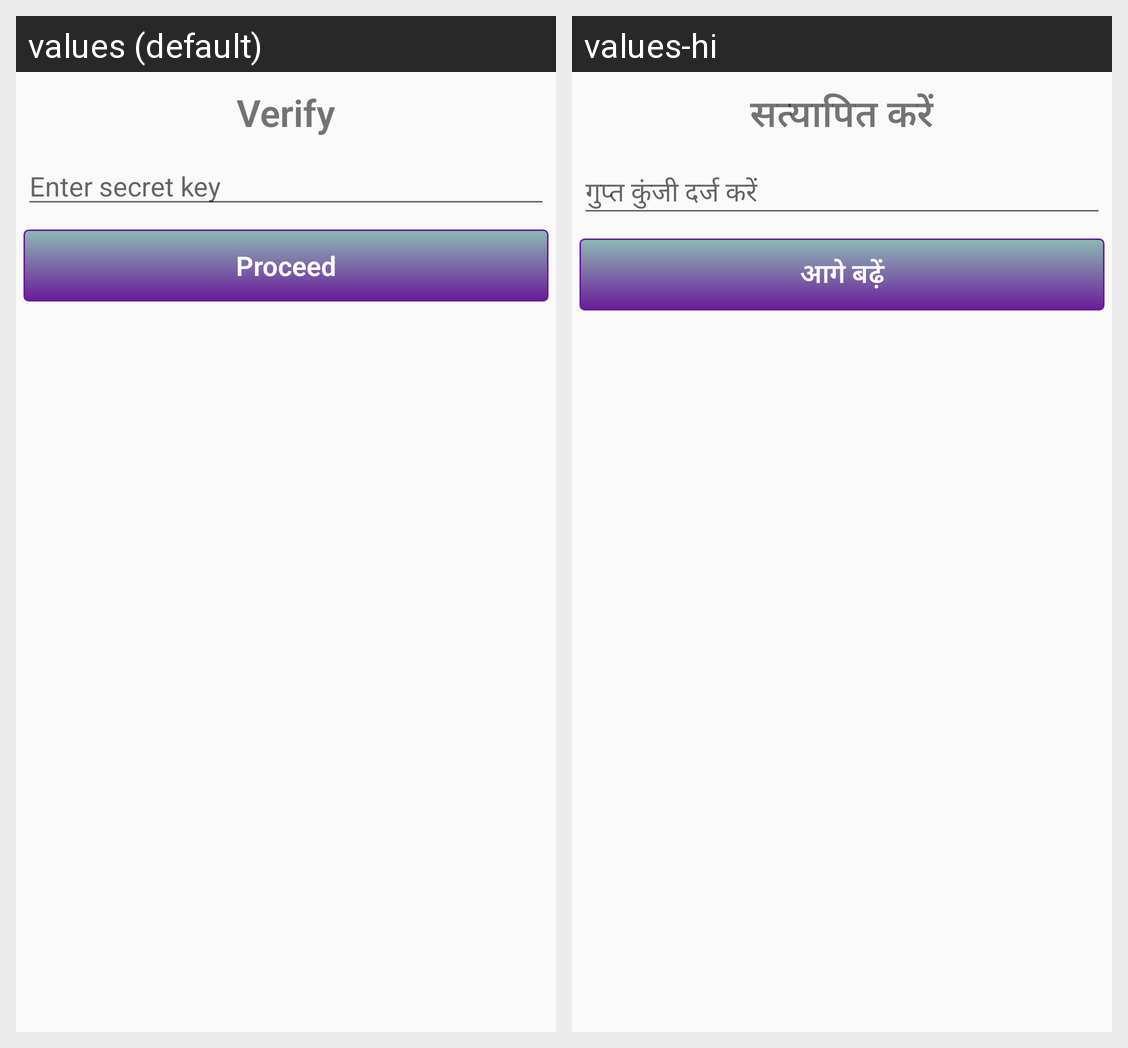

Here is an Android app screen in its default locale and in the app's own translations. Write out the translated-string differences for the strings that appear on this screen.
Android screen res/layout/emp_dialog.xml rendered under 2 locales, left to right: values (default), values-hi. Device: Nexus 5 (rendered at 1080×1920; each locale shown at half size, 540×960, under a caption strip naming it); theme AppTheme.
Strings drawn on this screen, with the default value and each locale's value (text and hints the layout hard-codes, and strings that could not be matched under every locale, appear in the picture but are not listed):

verify
  values: Verify
  values-hi: सत्यापित करें

enter_serial_key
  values: Enter secret key
  values-hi: गुप्त कुंजी दर्ज करें

proceed
  values: Proceed
  values-hi: आगे बढ़ें
